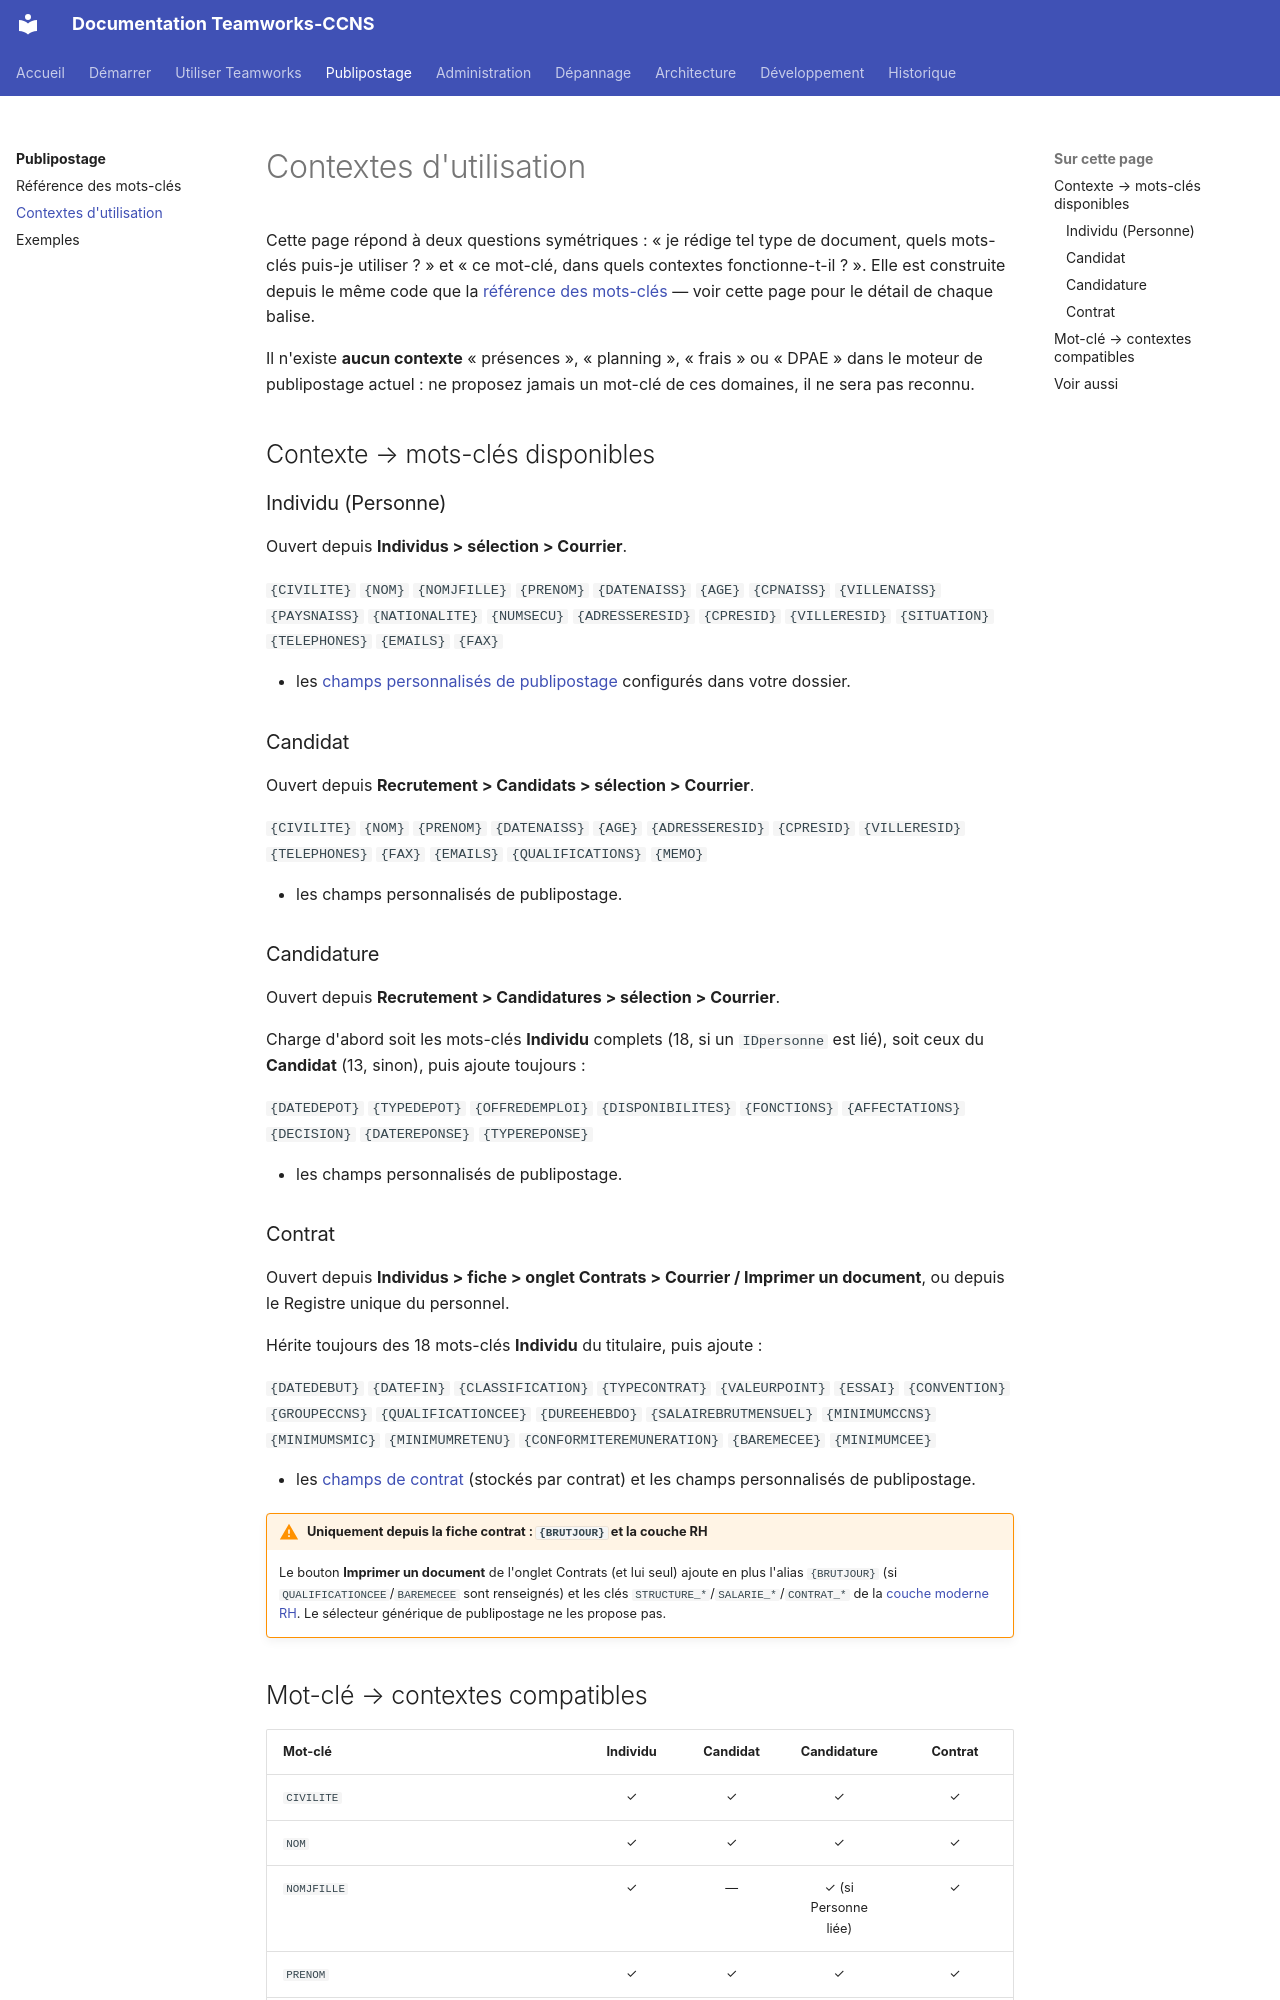

repository: fr4nck/Teamworks-CCNS · page: publipostage/contextes/index.html · generator: mkdocs

# Contextes d'utilisation

Cette page répond à deux questions symétriques : « je rédige tel type de document, quels mots-clés puis-je utiliser ? » et « ce mot-clé, dans quels contextes fonctionne-t-il ? ». Elle est construite depuis le même code que la [référence des mots-clés](mots-cles.md) — voir cette page pour le détail de chaque balise.

Il n'existe **aucun contexte** « présences », « planning », « frais » ou « DPAE » dans le moteur de publipostage actuel : ne proposez jamais un mot-clé de ces domaines, il ne sera pas reconnu.

## Contexte → mots-clés disponibles

### Individu (Personne)

Ouvert depuis **Individus > sélection > Courrier**.

`{CIVILITE}` `{NOM}` `{NOMJFILLE}` `{PRENOM}` `{DATENAISS}` `{AGE}` `{CPNAISS}` `{VILLENAISS}` `{PAYSNAISS}` `{NATIONALITE}` `{NUMSECU}` `{ADRESSERESID}` `{CPRESID}` `{VILLERESID}` `{SITUATION}` `{TELEPHONES}` `{EMAILS}` `{FAX}`

+ les [champs personnalisés de publipostage](mots-cles.md#champs-personnalises) configurés dans votre dossier.

### Candidat

Ouvert depuis **Recrutement > Candidats > sélection > Courrier**.

`{CIVILITE}` `{NOM}` `{PRENOM}` `{DATENAISS}` `{AGE}` `{ADRESSERESID}` `{CPRESID}` `{VILLERESID}` `{TELEPHONES}` `{FAX}` `{EMAILS}` `{QUALIFICATIONS}` `{MEMO}`

+ les champs personnalisés de publipostage.

### Candidature

Ouvert depuis **Recrutement > Candidatures > sélection > Courrier**.

Charge d'abord soit les mots-clés **Individu** complets (18, si un `IDpersonne` est lié), soit ceux du **Candidat** (13, sinon), puis ajoute toujours :

`{DATEDEPOT}` `{TYPEDEPOT}` `{OFFREDEMPLOI}` `{DISPONIBILITES}` `{FONCTIONS}` `{AFFECTATIONS}` `{DECISION}` `{DATEREPONSE}` `{TYPEREPONSE}`

+ les champs personnalisés de publipostage.
